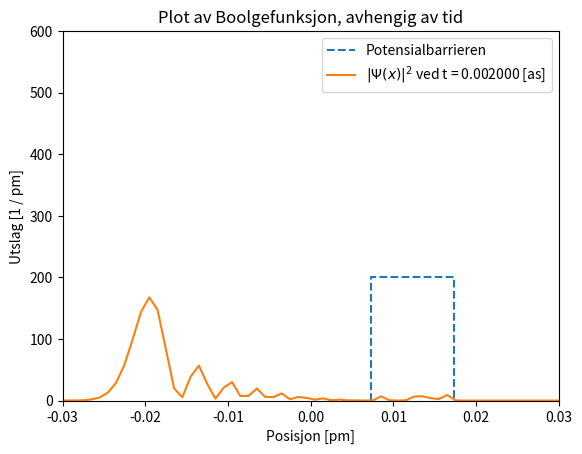

Python code for this plot:
from numpy import *
from numpy.ma import *
from matplotlib.pyplot import *
E0p		= 3727			# Hvileenergi for proton [MeV]
hbarc	= 0.1973		# [MeV pm]
c		= 3.0e2			# Lyshastighet [pm / as]
x_1		= 7.3e-3		# [pm]
x_2		= x_1 + 10e-3	# [pm]
def Psi0( x ) :
	"""
	Initialtilstand for gaussisk boelgepakke. Deler formelen
	opp i konstant og uttrykk for aa faa det mer oversiktlig.
	"""
	x0	= 0.005	# [pm]
	a	= 0.001 # [pm]
	k	= 1380	# [ 1 / pm]
	A	= ( 1. / ( 2 * pi * a ** 2 ) ) ** 0.25			# [1 / sqrt( pm )]
	K1	= exp( - ( x - x0 ) ** 2 / ( 4. * a ** 2 ) )	# [ Enhetsloos ]
	K2	= exp( 1j * k * x )								# [ Enhetsloos ]
	return A * K1 * K2									# [1 / sqrt( pm )]

def V( x ) :
	""" En potensial barriere """
	# Bruker masking for aa sette alle verdier inni barrieren lik 1
	return 34 * ( masked_inside(x, x_1, x_2).mask )

N_x	= 800	# Antall punkter i x-retning
N_p	= 1e2	# Plotte kun hver hver N_x'te utregning ( bedre "framerate" )
dx	= 0.001	# Avstand mellom x-punkter

# Lar halvparten av x-verdiene variere paa hver sin side av null
a = -0.5 * N_x * dx
b = 0.5 * N_x * dx
x = linspace( a, b, N_x )

# Erklaerer tomme arrayer for den deriverte og Psi .
# Spesifiserer at den deriverte er kompleks
dPsidx2 = zeros( N_x ).astype( "complex64" )
Psi = Psi0( x )

# Tidsparametre
T = 0.002 # Hvor lenge simuleringen skal kjoere [ as ]
dt = 1e-7 # Avstand mellom tidssteg [ as ]

# Henter ut potensialet
V_x = V( x )

# Aktiverer interaktivmodus
ion()

# Tegner initialtilstand
figure()
title("Plot av Boolgefunksjon, avhengig av tid")
xlabel("Posisjon [pm]")
ylabel("Utslag [1 / pm]")
plot([x_1 - 1e-10, x_1, x_2, x_2 + 1e-10], [0, 200, 200, 0], "--")
axis((-0.03, 0.03, 0, 600))
line , = plot( x, abs( Psi ) ** 2 )
draw()

#Konstanter
c1 = ( 1j * hbarc * c ) / ( 2. * E0p )	# [pm^2 / as]
c2 = - ( 1j * c ) / hbarc				# [1 / as MeV]
t = 0 # Teller tid
c = 1 # Teller antall utregninger

while t < T:
	# Regner ut den deriverte
	dPsidx2 [ 1 : N_x-1] = ( Psi [ 2 : N_x ] - 2 * Psi [ 1 : N_x-1 ] + Psi [ 0 : N_x-2 ] ) / dx ** 2
	
	# Regne ut ny Psi med potensialet
	Psi = Psi + dt * ( c1 * dPsidx2 + c2 * V_x * Psi )
	
	# Sjekker om den skal plotte denne utregningen
	if c == N_p :
		line.set_ydata( abs( Psi ) ** 2 )
		draw()
		pause(1e-40)
		c = 0 # Nullstillerteller
		legend(["Potensialbarrieren", "$|\Psi(x)|^2$ ved t = %02f [as]"%(t)], loc=1)
	
	# Lager bilder foor, under og etter interagering med potensial
	if 0.00190 < t < 0.0019001:
		savefig("Figur_HE_3.png")
	elif 0.00020 < t < 0.000201:
		savefig("Figur_HE_2.png")
	elif 0.00001 < t < 0.000011:
		savefig("Figur_HE_1.png")
	
	t += dt # Legger til et tidssteg
	c += 1 # Legger til en utregning

# Av med interaktiv modus
ioff()

# Beholder vinduene
show()